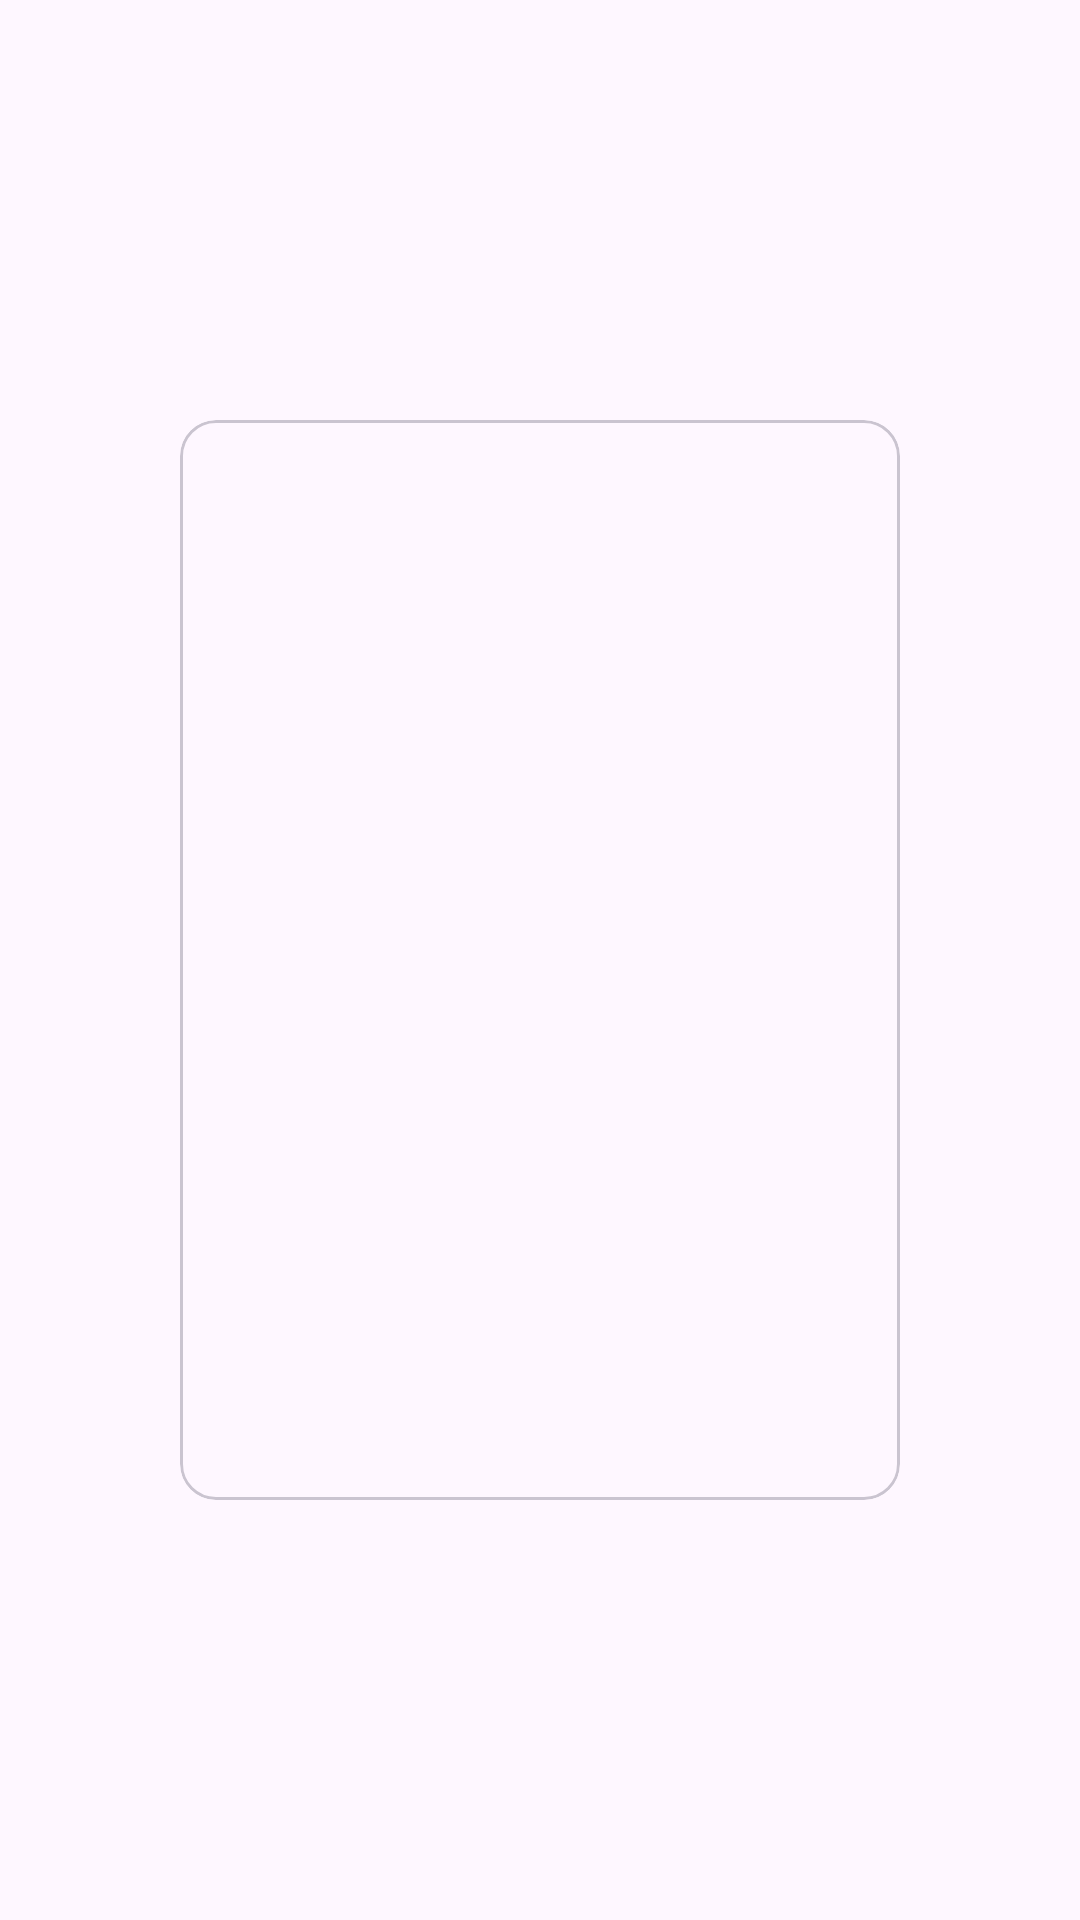

Produce the Android XML layout that renders to this screen, including the resource entries it uses.
<!-- AndroidManifest.xml: application theme Theme.AIEditor -->
<!-- res/layout/layout_image.xml -->
<?xml version="1.0" encoding="utf-8"?>
<ScrollView xmlns:android="http://schemas.android.com/apk/res/android"
    android:layout_width="match_parent"
    android:layout_height="wrap_content">


    <com.google.android.material.card.MaterialCardView
        android:layout_gravity="center"
        android:layout_width="wrap_content"
        android:layout_height="wrap_content">

        <ImageView
            android:id="@+id/gif_IV"
            android:layout_width="240dp"
            android:layout_height="360dp" />


    </com.google.android.material.card.MaterialCardView>

</ScrollView>
<!-- resources referenced by this layout -->
<resources>
  <style name="Theme.AIEditor" parent="Base.Theme.AIEditor" />
  <style name="Base.Theme.AIEditor" parent="Theme.Material3.DayNight.NoActionBar">
          
          
          <item name="windowActionModeOverlay">true</item>
  
          <item name="alertDialogTheme">@style/ThemeOverlay.Material3.MaterialAlertDialog</item>
          <item name="dialogCornerRadius">28dp</item>
  
      </style>
</resources>
